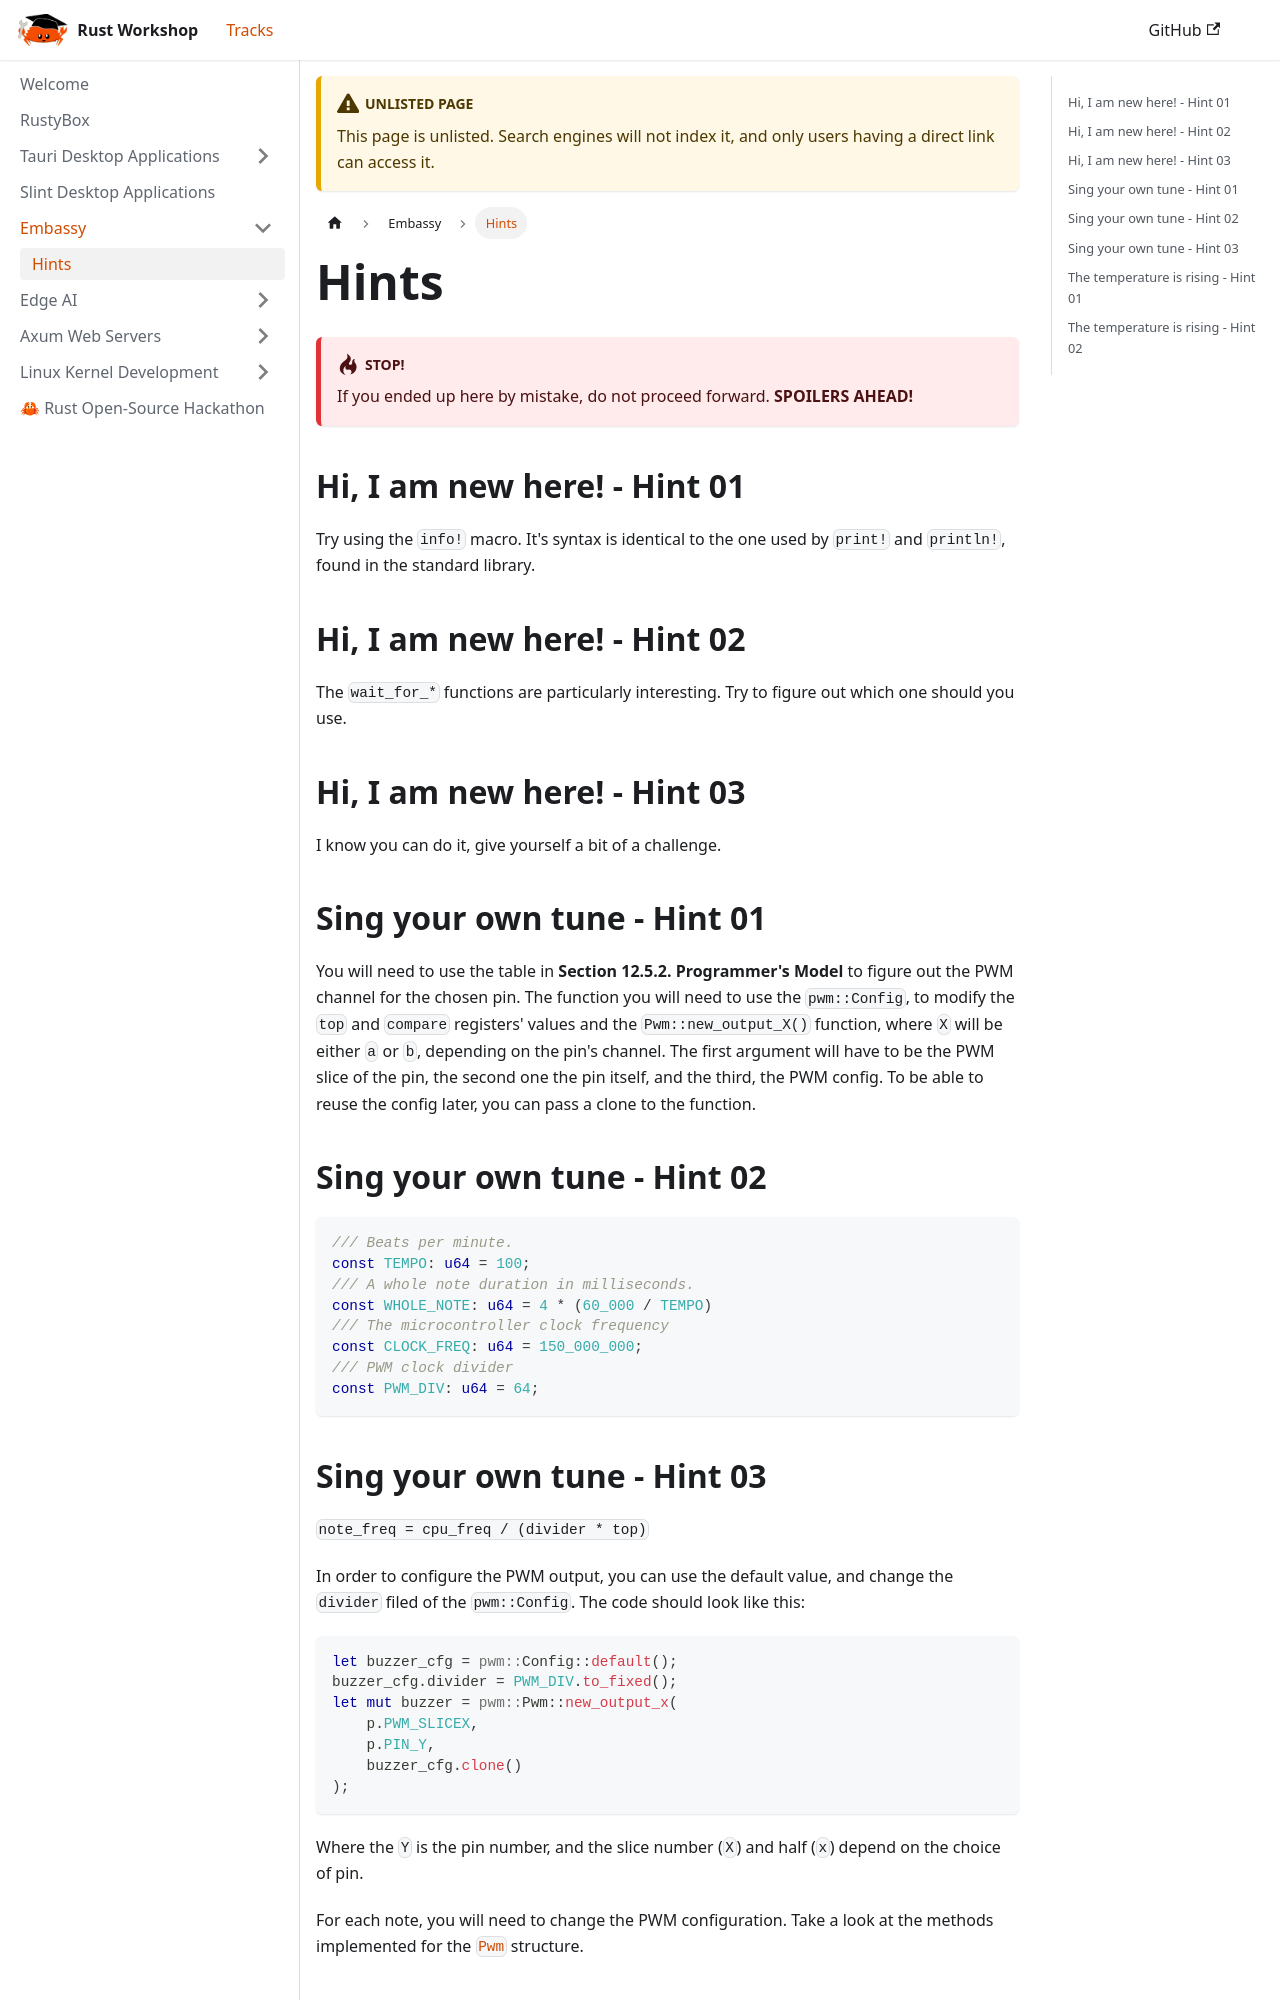

repository: UPB-RustWorkshop/upb-rustworkshop.github.io · page: docs/embassy/hints/index.html · generator: docusaurus

---
unlisted: true
---

# Hints

:::danger STOP!
If you ended up here by mistake, do not proceed forward. **SPOILERS AHEAD!**
:::

## Hi, I am new here! - Hint 01

Try using the `info!` macro. It's syntax is identical to the one used by `print!` and `println!`, found in the standard library.

## Hi, I am new here! - Hint 02

The `wait_for_*` functions are particularly interesting. Try to figure out which one should you use.

## Hi, I am new here! - Hint 03

I know you can do it, give yourself a bit of a challenge.

## Sing your own tune - Hint 01

You will need to use the table in **Section 12.5.2. Programmer's Model** to figure out the PWM channel for the chosen pin. The function you will need to use the `pwm::Config`, to modify the `top` and `compare` registers' values and the `Pwm::new_output_X()` function, where `X` will be either `a` or `b`, depending on the pin's channel. The first argument will have to be the PWM slice of the pin, the second one the pin itself, and the third, the PWM config. To be able to reuse the config later, you can pass a clone to the function.

## Sing your own tune - Hint 02

```rust
/// Beats per minute.
const TEMPO: u64 = 100;
/// A whole note duration in milliseconds.
const WHOLE_NOTE: u64 = 4 * (60_000 / TEMPO)
/// The microcontroller clock frequency
const CLOCK_FREQ: u64 = 150_000_000;
/// PWM clock divider
const PWM_DIV: u64 = 64;
```

## Sing your own tune - Hint 03

`note_freq = cpu_freq / (divider * top)`

In order to configure the PWM output, you can use the default value, and change the `divider` filed of the `pwm::Config`. The code should look like this:

```rust
let buzzer_cfg = pwm::Config::default();
buzzer_cfg.divider = PWM_DIV.to_fixed();
let mut buzzer = pwm::Pwm::new_output_x(
    p.PWM_SLICEX,
    p.PIN_Y,
    buzzer_cfg.clone()
);
```

Where the `Y` is the pin number, and the slice number (`X`) and half (`x`) depend on the choice of pin.

For each note, you will need to change the PWM configuration. Take a look at the methods implemented for the [`Pwm`](https://docs.embassy.dev/embassy-rp/git/rp235xb/pwm/struct.Pwm.html) structure.
